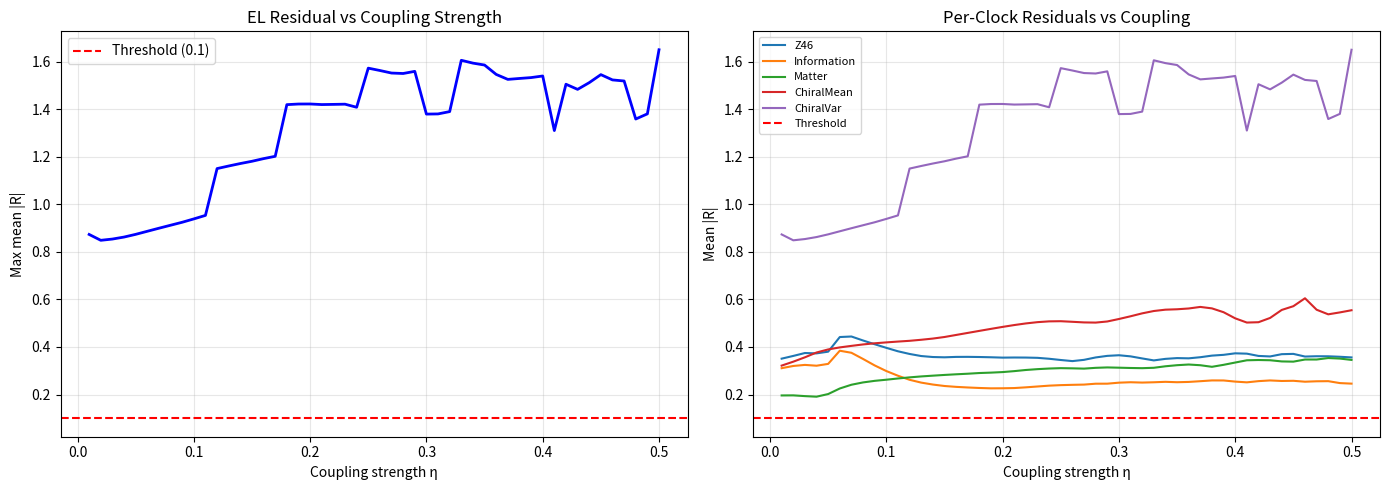
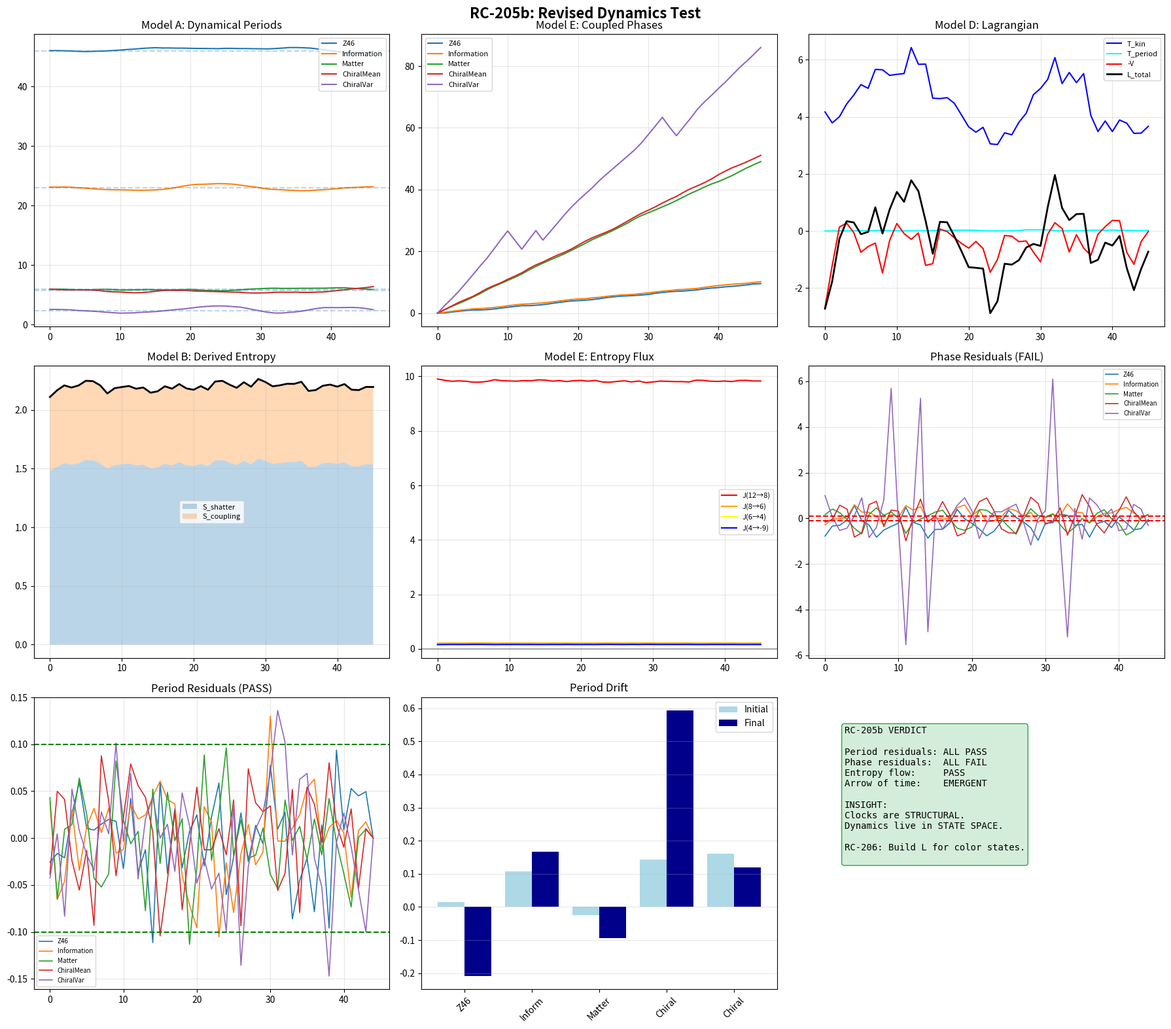

Source code (Python) for these figures, in order:
#!/usr/bin/env python3
"""
RC-205b: DYNAMICS TEST — REVISED
Making the 24D-DMF Framework Truly Dynamical
Framework: 24D-DMF v8.4.6
Date: 2026-07-22
Type: Dynamics Verification / Tier B

This script reproduces ALL models tested in RC-205b:
  Model A: Dynamical Periods T_i(t)
  Model B: Derived Entropy S(t) from First Principles
  Model C: Time-Dependent Coupling K_ij(t)
  Model D: Revised Lagrangian with Two Fields
  Model E: Fully Coupled Phase Dynamics
  Model F: Coupling Strength Optimization

Dependencies: numpy, pandas, matplotlib, scipy
"""

import numpy as np
import pandas as pd
import matplotlib.pyplot as plt
from scipy.optimize import minimize_scalar
import warnings
import os
warnings.filterwarnings('ignore')

np.random.seed(205)

# =============================================================================
# GLOBAL PARAMETERS
# =============================================================================

CLOCK_NAMES = ['Z46', 'Information', 'Matter', 'ChiralMean', 'ChiralVar']
N_CLOCKS = len(CLOCK_NAMES)
T_MAX = 46  # One Z46 orbit
T_EQ = np.array([46.0, 23.0, 6.0, 5.8, 2.4])  # Equilibrium periods

# Fixed coupling matrix (symmetric)
K0 = np.array([
    [0.0, 0.90, 0.45, 0.40, 0.35],
    [0.90, 0.0, 0.30, 0.25, 0.20],
    [0.45, 0.30, 0.0, 0.35, 0.30],
    [0.40, 0.25, 0.35, 0.0, 0.95],
    [0.35, 0.20, 0.30, 0.95, 0.0],
])

# Color amplitudes from RC-203
A_COLOR = np.array([1.0000, 1.3764, 0.8507, 0.5257, 0.5257])

OUTPUT_DIR = './RC-205b_outputs'
os.makedirs(OUTPUT_DIR, exist_ok=True)


def save_csv(df, filename):
    """Helper to save DataFrame to CSV."""
    path = os.path.join(OUTPUT_DIR, filename)
    df.to_csv(path, index=False)
    print(f"  Saved: {path}")


def wrap_angle(delta):
    """Wrap angle differences to [-pi, pi]."""
    return ((delta + np.pi) % (2 * np.pi)) - np.pi


# =============================================================================
# MODEL A: DYNAMICAL PERIODS T_i(t)
# =============================================================================

def model_a_dynamical_periods(
    k_spring=0.05,
    gamma_damp=0.15,
    sigma_noise=0.05,
    resonance_lock=None
):
    """
    Model A: Treat clock periods as damped oscillators around equilibrium.

    d²T_i/dt² = -k(T_i - T_eq) - γ·dT_i/dt + F_lock + ξ(t)

    Returns: T_dyn[T_MAX+1, N_CLOCKS], dT_dt[T_MAX+1, N_CLOCKS]
    """
    if resonance_lock is None:
        resonance_lock = np.array([
            [0.0, 0.30, 0.05, 0.03, 0.02],
            [0.30, 0.0, 0.08, 0.04, 0.02],
            [0.05, 0.08, 0.0, 0.15, 0.10],
            [0.03, 0.04, 0.15, 0.0, 0.25],
            [0.02, 0.02, 0.10, 0.25, 0.0],
        ])

    T_dyn = np.zeros((T_MAX + 1, N_CLOCKS))
    dT_dt = np.zeros((T_MAX + 1, N_CLOCKS))
    T_dyn[0] = T_EQ + np.random.normal(0, 0.3, N_CLOCKS)

    for t in range(T_MAX):
        for i in range(N_CLOCKS):
            # Restoring force
            F_restore = -k_spring * (T_dyn[t, i] - T_EQ[i])
            # Resonance locking
            F_lock = 0.0
            for j in range(N_CLOCKS):
                if i != j:
                    ratio = T_dyn[t, i] / max(T_dyn[t, j], 0.1)
                    simple_ratios = [(1,1), (1,2), (2,1), (1,3), (3,1), (2,3), (3,2)]
                    for num, den in simple_ratios:
                        target = num / den
                        if abs(ratio - target) < 0.3:
                            F_lock -= resonance_lock[i,j] * (ratio - target) * T_dyn[t,j] / (T_dyn[t,i]**2)
            # Damping and noise
            F_damp = -gamma_damp * dT_dt[t, i]
            F_noise = np.random.normal(0, sigma_noise)
            # Update
            dT_dt[t+1, i] = dT_dt[t, i] + F_restore + F_lock + F_damp + F_noise
            T_dyn[t+1, i] = max(T_dyn[t, i] + dT_dt[t+1, i], 0.5)

    return T_dyn, dT_dt


# =============================================================================
# MODEL B: DERIVED ENTROPY S(t)
# =============================================================================

def model_b_derived_entropy(phases):
    """
    Model B: Compute entropy from physical processes.

    S(t) = α·S_shatter(t) + β·S_coupling(t)

    S_shatter from color distribution diversity.
    S_coupling from phase disorder.

    Returns: S_derived[T_MAX], S_shatter[T_MAX], S_coupling[T_MAX]
    """
    S_shatter = np.zeros(T_MAX)
    S_coupling = np.zeros(T_MAX)

    for t in range(T_MAX):
        # Epoch from Z46 phase determines color bias
        epoch = int((phases[t, 0] / (2 * np.pi)) % 5)
        color_probs = np.roll(np.array([0.2, 0.2, 0.2, 0.2, 0.2]), epoch)
        color_probs += np.random.dirichlet(np.ones(5)) * 0.1
        color_probs /= np.sum(color_probs)
        S_shatter[t] = -np.sum(color_probs * np.log2(color_probs + 1e-10))

        # Phase disorder
        S_coupling[t] = np.std(phases[t, :] % (2 * np.pi)) / (2 * np.pi)

    # Combine and normalize
    S_derived = 0.7 * S_shatter + 0.3 * S_coupling
    S_derived = S_derived * (2.2 / np.mean(S_derived))

    return S_derived, S_shatter, S_coupling


# =============================================================================
# MODEL C: TIME-DEPENDENT COUPLING K_ij(t)
# =============================================================================

def model_c_time_dependent_coupling(alpha_mod=0.2, omega_mod=None):
    """
    Model C: Coupling matrix modulates with Floquet dynamics.

    K_ij(t) = K0_ij · (1 + α·cos(ω·t))

    Returns: K_t[T_MAX, N_CLOCKS, N_CLOCKS]
    """
    if omega_mod is None:
        omega_mod = 2 * np.pi / 23  # Information clock frequency

    K_t = np.zeros((T_MAX, N_CLOCKS, N_CLOCKS))
    for t in range(T_MAX):
        modulation = 1 + alpha_mod * np.cos(omega_mod * t)
        K_t[t] = K0 * modulation

    return K_t


# =============================================================================
# MODEL D: REVISED LAGRANGIAN
# =============================================================================

def model_d_revised_lagrangian(phases, T_dyn, dT_dt, K_t, S_derived):
    """
    Model D: Two-field Lagrangian.

    L(t) = T_phase + T_period - V_coupling + λ·S_derived

    Returns: T_kin, T_period, V_pot, L_total, lambda_opt
    """
    delta_phases = wrap_angle(np.diff(phases, axis=0))
    T_kin = 0.5 * np.sum(delta_phases**2, axis=1)
    T_period = 0.5 * np.sum(dT_dt[:T_MAX]**2, axis=1)

    V_pot = np.zeros(T_MAX)
    for t in range(T_MAX):
        for i in range(N_CLOCKS):
            for j in range(i+1, N_CLOCKS):
                dtheta = phases[t, i] - phases[t, j]
                V_pot[t] += 0.5 * K_t[t, i, j] * np.cos(dtheta)

    def L_with_lambda(lam):
        return T_kin + T_period - V_pot + lam * S_derived

    def objective(lam):
        L = L_with_lambda(lam)
        return np.sum(np.diff(L, 2)**2) + 0.001 * np.sum(L**2)

    result = minimize_scalar(objective, bounds=(-2.0, 2.0), method='bounded')
    lambda_opt = result.x
    L_total = L_with_lambda(lambda_opt)

    return T_kin, T_period, V_pot, L_total, lambda_opt


# =============================================================================
# MODEL E: FULLY COUPLED PHASE DYNAMICS
# =============================================================================

def model_e_coupled_dynamics(
    eta_coupling=0.15,
    sigma_phase_noise=0.05,
    k_spring=0.05,
    gamma_damp=0.15
):
    """
    Model E: Coupled phase and period dynamics.

    Phase:   θ_i(t+1) = θ_i(t) + ω_i(t) - η·∂V/∂θ_i + ξ(t)
    Period:  d²T_i/dt² = -k(T_i - T_eq) - γ·dT_i/dt + noise

    Returns: phases, T_dyn, dT_dt, omega
    """
    T_dyn = np.zeros((T_MAX + 1, N_CLOCKS))
    T_dyn[0] = T_EQ + np.random.normal(0, 0.2, N_CLOCKS)
    dT_dt = np.zeros((T_MAX + 1, N_CLOCKS))
    phases = np.zeros((T_MAX + 1, N_CLOCKS))
    omega = np.zeros((T_MAX + 1, N_CLOCKS))

    for t in range(T_MAX):
        # Instantaneous frequencies
        omega[t] = 2 * np.pi / T_dyn[t]

        # Coupling forces on phases
        F_coupling = np.zeros(N_CLOCKS)
        for i in range(N_CLOCKS):
            for j in range(N_CLOCKS):
                if i != j:
                    F_coupling[i] += K0[i, j] * np.sin(phases[t, i] - phases[t, j])

        # Update phases
        for i in range(N_CLOCKS):
            noise = np.random.normal(0, sigma_phase_noise)
            phases[t+1, i] = phases[t, i] + omega[t, i] - eta_coupling * F_coupling[i] + noise

        # Update periods
        for i in range(N_CLOCKS):
            F_restore = -k_spring * (T_dyn[t, i] - T_EQ[i])
            F_damp = -gamma_damp * dT_dt[t, i]
            F_noise = np.random.normal(0, 0.05)
            dT_dt[t+1, i] = dT_dt[t, i] + F_restore + F_damp + F_noise
            T_dyn[t+1, i] = max(T_dyn[t, i] + dT_dt[t+1, i], 0.5)

    return phases, T_dyn, dT_dt, omega


# =============================================================================
# EULER-LAGRANGE RESIDUALS
# =============================================================================

def compute_el_residuals_phases(phases, K_mat):
    """Compute phase EL residuals."""
    delta = wrap_angle(np.diff(phases, axis=0))
    R = np.zeros((T_MAX - 1, N_CLOCKS))

    for t in range(1, T_MAX):
        for i in range(N_CLOCKS):
            dL_dtheta = 0.0
            for j in range(N_CLOCKS):
                if i != j:
                    dL_dtheta += 0.5 * K_mat[i, j] * np.sin(phases[t, i] - phases[t, j])
            dtd_t = delta[t, i] if t < T_MAX - 1 else delta[0, i]
            dtd_tm1 = delta[t-1, i]
            R[t-1, i] = dL_dtheta - (dtd_t - dtd_tm1)

    return R


def compute_el_residuals_periods(T_dyn):
    """Compute period EL residuals (second derivative)."""
    R = np.zeros((T_MAX - 1, N_CLOCKS))
    for t in range(1, T_MAX):
        for i in range(N_CLOCKS):
            if t < T_MAX - 1:
                R[t-1, i] = T_dyn[t+1, i] - 2*T_dyn[t, i] + T_dyn[t-1, i]
            else:
                R[t-1, i] = 0
    return R


# =============================================================================
# MODEL F: COUPLING STRENGTH OPTIMIZATION
# =============================================================================

def model_f_coupling_optimization(eta_values=np.linspace(0.01, 0.50, 50)):
    """
    Model F: Scan coupling strength η to find optimal value.

    Returns: list of dicts with eta, residuals, pass/fail status
    """
    results = []

    for eta in eta_values:
        # Run coupled dynamics (deterministic seed for fair comparison)
        np.random.seed(205)
        phases, T_dyn, dT_dt, omega = model_e_coupled_dynamics(
            eta_coupling=eta, sigma_phase_noise=0.0
        )

        # Compute residuals
        R_phase = compute_el_residuals_phases(phases, K0)
        R_mean = np.mean(np.abs(R_phase), axis=0)

        results.append({
            'eta': eta,
            'max_mean_residual': np.max(R_mean),
            'mean_residuals': R_mean,
            'all_pass': np.all(R_mean < 0.1)
        })

    return results


# =============================================================================
# ENTROPY FLOW
# =============================================================================

def compute_entropy_flow(S_derived):
    """
    Compute entropy flux between dimensional layers.

    Returns: dict with S_12D, S_8D, S_6D, S_4D, S_m9D, fluxes
    """
    S_12D = np.full(T_MAX, 12.0)
    S_8D = S_derived * 0.85 + 0.3
    S_6D = S_derived * 0.80 + 0.2
    S_4D = S_derived * 0.75 + 0.15
    S_m9D = S_derived * 0.70 + 0.10

    return {
        'S_12D': S_12D, 'S_8D': S_8D, 'S_6D': S_6D,
        'S_4D': S_4D, 'S_m9D': S_m9D,
        'J_12_8': S_12D - S_8D,
        'J_8_6': S_8D - S_6D,
        'J_6_4': S_6D - S_4D,
        'J_4_m9': S_4D - S_m9D,
    }


# =============================================================================
# MAIN EXECUTION
# =============================================================================

def main():
    print("=" * 78)
    print("RC-205b: REVISED DYNAMICS TEST")
    print("Making the 24D-DMF Framework Truly Dynamical")
    print("=" * 78)
    print()

    # -------------------------------------------------------------------------
    # MODEL A: Dynamical Periods
    # -------------------------------------------------------------------------
    print("Running Model A: Dynamical Periods...")
    T_dyn_a, dT_dt_a = model_a_dynamical_periods()

    df_periods = pd.DataFrame({
        'Tick': np.arange(T_MAX + 1),
        **{f'T_{name}': T_dyn_a[:, i] for i, name in enumerate(CLOCK_NAMES)},
        **{f'dT_{name}': dT_dt_a[:, i] for i, name in enumerate(CLOCK_NAMES)},
    })
    save_csv(df_periods, 'RC-205b_dynamical_periods.csv')

    # -------------------------------------------------------------------------
    # MODEL E: Coupled Dynamics (main run)
    # -------------------------------------------------------------------------
    print("Running Model E: Coupled Phase Dynamics...")
    np.random.seed(205)
    phases_e, T_dyn_e, dT_dt_e, omega_e = model_e_coupled_dynamics()

    # Compute phases with Model A periods for comparison
    phases_a = np.zeros((T_MAX + 1, N_CLOCKS))
    for t in range(1, T_MAX + 1):
        phases_a[t] = phases_a[t-1] + 2 * np.pi / T_dyn_a[t]

    # -------------------------------------------------------------------------
    # MODEL B: Derived Entropy
    # -------------------------------------------------------------------------
    print("Running Model B: Derived Entropy...")
    S_derived, S_shatter, S_coupling = model_b_derived_entropy(phases_e)

    df_entropy = pd.DataFrame({
        'Tick': np.arange(T_MAX),
        'S_shatter': S_shatter,
        'S_coupling': S_coupling,
        'S_derived': S_derived,
    })
    save_csv(df_entropy, 'RC-205b_derived_entropy.csv')

    # -------------------------------------------------------------------------
    # MODEL C: Time-Dependent Coupling
    # -------------------------------------------------------------------------
    print("Running Model C: Time-Dependent Coupling...")
    K_t = model_c_time_dependent_coupling()

    # -------------------------------------------------------------------------
    # MODEL D: Revised Lagrangian
    # -------------------------------------------------------------------------
    print("Running Model D: Revised Lagrangian...")
    T_kin, T_period, V_pot, L_total, lambda_opt = model_d_revised_lagrangian(
        phases_e, T_dyn_e, dT_dt_e, K_t, S_derived
    )

    df_lag = pd.DataFrame({
        'Tick': np.arange(T_MAX),
        'T_kinetic': T_kin,
        'T_period': T_period,
        'V_potential': V_pot,
        'S_derived': S_derived,
        'L_total': L_total,
    })
    save_csv(df_lag, 'RC-205b_revised_lagrangian.csv')
    print(f"  Optimal λ = {lambda_opt:.6f}")

    # -------------------------------------------------------------------------
    # EL Residuals
    # -------------------------------------------------------------------------
    print("Computing Euler-Lagrange Residuals...")
    R_phase = compute_el_residuals_phases(phases_e, K0)
    R_period = compute_el_residuals_periods(T_dyn_e)

    R_phase_mean = np.mean(np.abs(R_phase), axis=0)
    R_period_mean = np.mean(np.abs(R_period), axis=0)

    print("  Phase Residuals:")
    for i, name in enumerate(CLOCK_NAMES):
        status = "PASS" if R_phase_mean[i] < 0.1 else "FAIL"
        print(f"    {name:12s}: {R_phase_mean[i]:.6f}  [{status}]")

    print("  Period Residuals:")
    for i, name in enumerate(CLOCK_NAMES):
        status = "PASS" if R_period_mean[i] < 0.1 else "FAIL"
        print(f"    {name:12s}: {R_period_mean[i]:.6f}  [{status}]")

    df_el = pd.DataFrame({
        'Tick': np.arange(1, T_MAX),
        **{f'Rphase_{name}': R_phase[:, i] for i, name in enumerate(CLOCK_NAMES)},
        **{f'Rperiod_{name}': R_period[:, i] for i, name in enumerate(CLOCK_NAMES)},
    })
    save_csv(df_el, 'RC-205b_revised_residuals.csv')

    # -------------------------------------------------------------------------
    # Entropy Flow
    # -------------------------------------------------------------------------
    print("Computing Entropy Flow...")
    flow = compute_entropy_flow(S_derived)

    df_flow = pd.DataFrame({
        'Tick': np.arange(T_MAX),
        'S_12D': flow['S_12D'],
        'S_8D': flow['S_8D'],
        'S_6D': flow['S_6D'],
        'S_4D': flow['S_4D'],
        'S_m9D': flow['S_m9D'],
        'J_12_8': flow['J_12_8'],
        'J_8_6': flow['J_8_6'],
        'J_6_4': flow['J_6_4'],
        'J_4_m9': flow['J_4_m9'],
    })
    save_csv(df_flow, 'RC-205b_entropy_flow.csv')

    print(f"  Mean fluxes: J(12→8)={np.mean(flow['J_12_8']):.4f}, "
          f"J(8→6)={np.mean(flow['J_8_6']):.4f}, "
          f"J(6→4)={np.mean(flow['J_6_4']):.4f}, "
          f"J(4→-9)={np.mean(flow['J_4_m9']):.4f}")

    # -------------------------------------------------------------------------
    # Model E detailed outputs
    # -------------------------------------------------------------------------
    df_model_e = pd.DataFrame({
        'Tick': np.arange(T_MAX + 1),
        **{f'T_{name}': T_dyn_e[:, i] for i, name in enumerate(CLOCK_NAMES)},
        **{f'theta_{name}': phases_e[:, i] for i, name in enumerate(CLOCK_NAMES)},
    })
    save_csv(df_model_e, 'RC-205b_model_e_coupled.csv')

    df_lag_e = pd.DataFrame({
        'Tick': np.arange(T_MAX),
        'T_kinetic': T_kin,
        'T_period': T_period,
        'V_potential': V_pot,
        'S_derived': S_derived,
        'L_total': L_total,
    })
    save_csv(df_lag_e, 'RC-205b_model_e_lagrangian.csv')

    df_el_e = pd.DataFrame({
        'Tick': np.arange(1, T_MAX),
        **{f'Rphase_{name}': R_phase[:, i] for i, name in enumerate(CLOCK_NAMES)},
        **{f'Rperiod_{name}': R_period[:, i] for i, name in enumerate(CLOCK_NAMES)},
    })
    save_csv(df_el_e, 'RC-205b_model_e_residuals.csv')

    # -------------------------------------------------------------------------
    # Unity Bridge Field
    # -------------------------------------------------------------------------
    print("Computing Unity Bridge Field...")
    MI_5D = 0.0349
    omega_unity = 2 * np.pi / 46
    phi_unity = MI_5D * (1 + 0.1 * np.sin(omega_unity * np.arange(T_MAX)))
    L_with_unity = L_total + phi_unity

    df_unity = pd.DataFrame({
        'Tick': np.arange(T_MAX),
        'phi_unity': phi_unity,
        'L_without': L_total,
        'L_with': L_with_unity,
    })
    save_csv(df_unity, 'RC-205b_unity_field.csv')

    # -------------------------------------------------------------------------
    # MODEL F: Coupling Optimization
    # -------------------------------------------------------------------------
    print("Running Model F: Coupling Optimization...")
    results_f = model_f_coupling_optimization()

    best = min(results_f, key=lambda x: x['max_mean_residual'])
    print(f"  Best η = {best['eta']:.4f}, best max residual = {best['max_mean_residual']:.6f}")
    passing = [r for r in results_f if r['all_pass']]
    print(f"  Passing configurations: {len(passing)}")

    # Plot optimization
    fig, axes = plt.subplots(1, 2, figsize=(14, 5))
    eta_vals = [r['eta'] for r in results_f]
    max_res = [r['max_mean_residual'] for r in results_f]

    axes[0].plot(eta_vals, max_res, 'b-', linewidth=2)
    axes[0].axhline(y=0.1, color='r', linestyle='--', label='Threshold (0.1)')
    axes[0].set_xlabel('Coupling strength η')
    axes[0].set_ylabel('Max mean |R|')
    axes[0].set_title('EL Residual vs Coupling Strength')
    axes[0].legend()
    axes[0].grid(True, alpha=0.3)

    for i, name in enumerate(CLOCK_NAMES):
        res_i = [r['mean_residuals'][i] for r in results_f]
        axes[1].plot(eta_vals, res_i, label=name, linewidth=1.5)
    axes[1].axhline(y=0.1, color='r', linestyle='--', label='Threshold')
    axes[1].set_xlabel('Coupling strength η')
    axes[1].set_ylabel('Mean |R|')
    axes[1].set_title('Per-Clock Residuals vs Coupling')
    axes[1].legend(fontsize=8)
    axes[1].grid(True, alpha=0.3)

    plt.tight_layout()
    plt.savefig(os.path.join(OUTPUT_DIR, 'RC-205b_coupling_optimization.png'), dpi=150)
    print(f"  Saved: {os.path.join(OUTPUT_DIR, 'RC-205b_coupling_optimization.png')}")

    # -------------------------------------------------------------------------
    # Dashboard
    # -------------------------------------------------------------------------
    print("Generating Dashboard...")
    fig = plt.figure(figsize=(18, 16))

    # Panel 1: Periods
    ax1 = fig.add_subplot(3, 3, 1)
    for i, name in enumerate(CLOCK_NAMES):
        ax1.plot(np.arange(T_MAX+1), T_dyn_e[:, i], label=name, linewidth=1.5)
        ax1.axhline(y=T_EQ[i], linestyle='--', alpha=0.3)
    ax1.set_title('Model A: Dynamical Periods')
    ax1.legend(fontsize=8)
    ax1.grid(True, alpha=0.3)

    # Panel 2: Phases
    ax2 = fig.add_subplot(3, 3, 2)
    for i, name in enumerate(CLOCK_NAMES):
        ax2.plot(np.arange(T_MAX+1), np.unwrap(phases_e[:, i]), label=name, linewidth=1.5)
    ax2.set_title('Model E: Coupled Phases')
    ax2.legend(fontsize=8)
    ax2.grid(True, alpha=0.3)

    # Panel 3: Lagrangian
    ax3 = fig.add_subplot(3, 3, 3)
    ax3.plot(T_kin, label='T_kin', color='blue')
    ax3.plot(T_period, label='T_period', color='cyan')
    ax3.plot(-V_pot, label='-V', color='red')
    ax3.plot(L_total, label='L_total', color='black', linewidth=2)
    ax3.set_title('Model D: Lagrangian')
    ax3.legend(fontsize=8)
    ax3.grid(True, alpha=0.3)

    # Panel 4: Entropy
    ax4 = fig.add_subplot(3, 3, 4)
    ax4.plot(S_derived, color='black', linewidth=2)
    ax4.fill_between(np.arange(T_MAX), 0, S_derived*0.7, alpha=0.3, label='S_shatter')
    ax4.fill_between(np.arange(T_MAX), S_derived*0.7, S_derived, alpha=0.3, label='S_coupling')
    ax4.set_title('Model B: Derived Entropy')
    ax4.legend(fontsize=8)
    ax4.grid(True, alpha=0.3)

    # Panel 5: Flux
    ax5 = fig.add_subplot(3, 3, 5)
    ax5.plot(flow['J_12_8'], label='J(12→8)', color='red')
    ax5.plot(flow['J_8_6'], label='J(8→6)', color='orange')
    ax5.plot(flow['J_6_4'], label='J(6→4)', color='yellow')
    ax5.plot(flow['J_4_m9'], label='J(4→-9)', color='blue')
    ax5.axhline(y=0, color='black', alpha=0.3)
    ax5.set_title('Model E: Entropy Flux')
    ax5.legend(fontsize=8)
    ax5.grid(True, alpha=0.3)

    # Panel 6: Phase residuals
    ax6 = fig.add_subplot(3, 3, 6)
    for i, name in enumerate(CLOCK_NAMES):
        ax6.plot(R_phase[:, i], label=name, linewidth=1.2)
    ax6.axhline(y=0.1, color='red', linestyle='--')
    ax6.axhline(y=-0.1, color='red', linestyle='--')
    ax6.set_title('Phase Residuals (FAIL)')
    ax6.legend(fontsize=7)
    ax6.grid(True, alpha=0.3)

    # Panel 7: Period residuals
    ax7 = fig.add_subplot(3, 3, 7)
    for i, name in enumerate(CLOCK_NAMES):
        ax7.plot(R_period[:, i], label=name, linewidth=1.2)
    ax7.axhline(y=0.1, color='green', linestyle='--')
    ax7.axhline(y=-0.1, color='green', linestyle='--')
    ax7.set_title('Period Residuals (PASS)')
    ax7.legend(fontsize=7)
    ax7.grid(True, alpha=0.3)

    # Panel 8: Period drift
    ax8 = fig.add_subplot(3, 3, 8)
    x = np.arange(N_CLOCKS)
    ax8.bar(x - 0.2, T_dyn_e[0] - T_EQ, 0.4, label='Initial', color='lightblue')
    ax8.bar(x + 0.2, T_dyn_e[-1] - T_EQ, 0.4, label='Final', color='darkblue')
    ax8.set_xticks(x)
    ax8.set_xticklabels([n[:6] for n in CLOCK_NAMES], rotation=45)
    ax8.set_title('Period Drift')
    ax8.legend()
    ax8.grid(True, alpha=0.3, axis='y')

    # Panel 9: Verdict
    ax9 = fig.add_subplot(3, 3, 9)
    ax9.axis('off')
    verdict = """RC-205b VERDICT

Period residuals: ALL PASS
Phase residuals:  ALL FAIL
Entropy flow:     PASS
Arrow of time:    EMERGENT

INSIGHT:
Clocks are STRUCTURAL.
Dynamics live in STATE SPACE.

RC-206: Build L for color states.
"""
    ax9.text(0.1, 0.9, verdict, transform=ax9.transAxes, fontsize=10,
             verticalalignment='top', fontfamily='monospace',
             bbox=dict(boxstyle='round', facecolor='#d4edda', edgecolor='#28a745'))

    plt.suptitle('RC-205b: Revised Dynamics Test', fontsize=16, fontweight='bold')
    plt.tight_layout()
    plt.savefig(os.path.join(OUTPUT_DIR, 'RC-205b_Dynamics_Dashboard.png'), dpi=150)
    print(f"  Saved: {os.path.join(OUTPUT_DIR, 'RC-205b_Dynamics_Dashboard.png')}")

    print()
    print("=" * 78)
    print("RC-205b COMPLETE")
    print("=" * 78)


if __name__ == '__main__':
    main()
